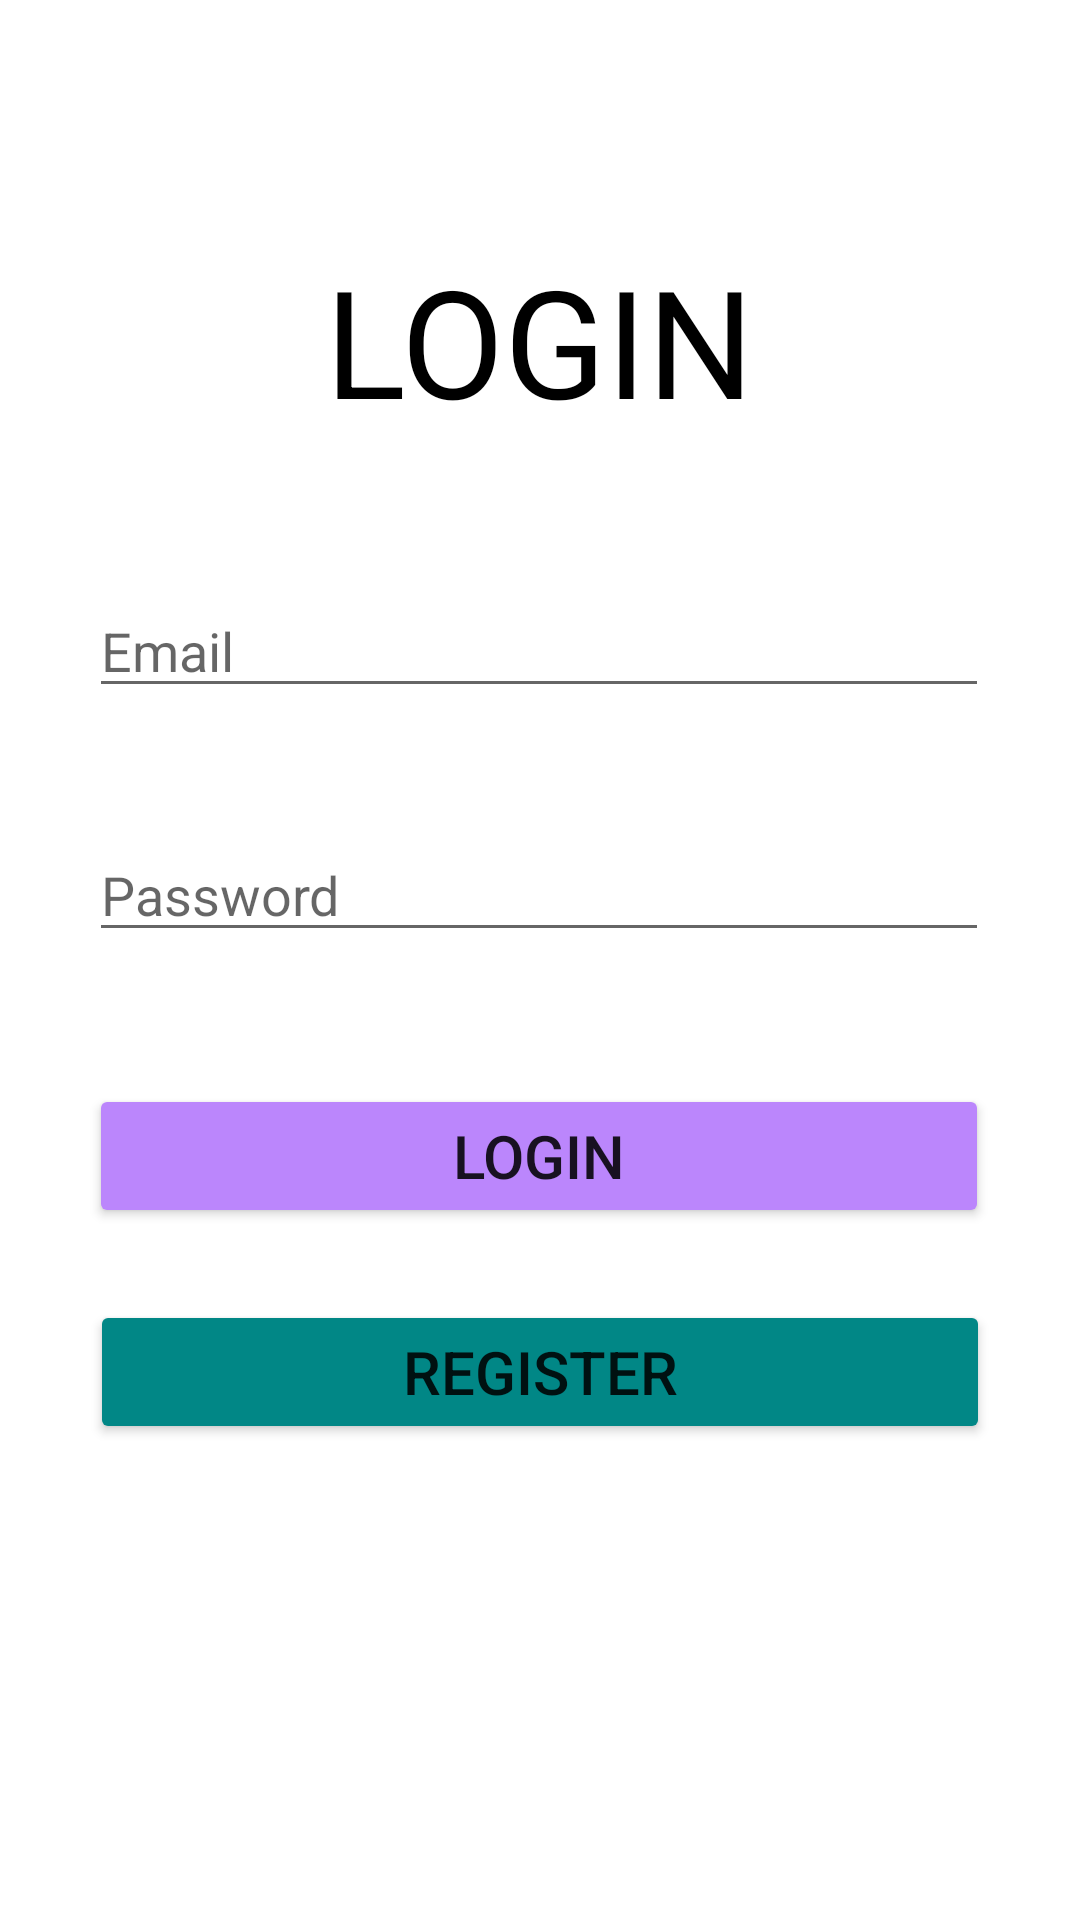

Write the Android layout XML for this screen, with the resource values it uses.
<!-- AndroidManifest.xml: application theme Theme.Firebase_practice -->
<!-- res/layout/activity_login.xml -->
<?xml version="1.0" encoding="utf-8"?>
<androidx.constraintlayout.widget.ConstraintLayout xmlns:android="http://schemas.android.com/apk/res/android"
    xmlns:app="http://schemas.android.com/apk/res-auto"
    xmlns:tools="http://schemas.android.com/tools"
    android:layout_width="match_parent"
    android:layout_height="match_parent"
    tools:context=".login">

    <TextView
        android:id="@+id/textView2"
        android:layout_width="wrap_content"
        android:layout_height="wrap_content"
        android:layout_marginTop="80dp"
        android:text="LOGIN"
        android:textColor="@color/black"
        android:textSize="50dp"
        app:layout_constraintEnd_toEndOf="parent"
        app:layout_constraintStart_toStartOf="parent"
        app:layout_constraintTop_toTopOf="parent" />

    <com.google.android.material.textfield.TextInputEditText
        android:id="@+id/email"
        android:layout_width="300dp"
        android:layout_height="wrap_content"
        android:layout_marginTop="48dp"
        android:hint="Email"
        android:inputType="textEmailAddress"
        app:layout_constraintEnd_toEndOf="parent"
        app:layout_constraintHorizontal_bias="0.495"
        app:layout_constraintStart_toStartOf="parent"
        app:layout_constraintTop_toBottomOf="@+id/textView2" />

    <com.google.android.material.textfield.TextInputEditText
        android:id="@+id/password"
        android:layout_width="300dp"
        android:layout_height="wrap_content"
        android:layout_marginTop="40dp"
        android:hint="Password"
        android:inputType="textPassword"
        app:layout_constraintEnd_toEndOf="parent"
        app:layout_constraintHorizontal_bias="0.495"
        app:layout_constraintStart_toStartOf="parent"
        app:layout_constraintTop_toBottomOf="@+id/email" />

    <Button
        android:id="@+id/btnLogin"
        android:layout_width="300dp"
        android:layout_height="wrap_content"
        android:layout_marginTop="44dp"
        android:text="LOGIN"
        android:backgroundTint="@color/purple_200"
        android:textSize="20dp"
        app:layout_constraintEnd_toEndOf="parent"
        app:layout_constraintHorizontal_bias="0.496"
        app:layout_constraintStart_toStartOf="parent"
        app:layout_constraintTop_toBottomOf="@+id/password" />

    <Button
        android:id="@+id/btnRegister"
        android:layout_width="300dp"
        android:layout_height="wrap_content"
        android:layout_marginTop="24dp"
        android:text="REGISTER"
        android:textSize="20dp"
        android:backgroundTint="@color/teal_700"
        app:layout_constraintEnd_toEndOf="parent"
        app:layout_constraintStart_toStartOf="parent"
        app:layout_constraintTop_toBottomOf="@+id/btnLogin" />


</androidx.constraintlayout.widget.ConstraintLayout>
<!-- resources referenced by this layout -->
<resources>
  <style name="Theme.Firebase_practice" parent="Theme.MaterialComponents.DayNight.DarkActionBar">
          
          <item name="colorPrimary">@color/purple_500</item>
          <item name="colorPrimaryVariant">@color/purple_700</item>
          <item name="colorOnPrimary">@color/white</item>
          
          <item name="colorSecondary">@color/teal_200</item>
          <item name="colorSecondaryVariant">@color/teal_700</item>
          <item name="colorOnSecondary">@color/black</item>
          
          <item name="android:statusBarColor" tools:targetApi="l">?attr/colorPrimaryVariant</item>
          
      </style>
  <!-- not gathered from this repository: default colours our renderer supplied (Android Studio template values) -->
  <color name="purple_200">#FFBB86FC</color>
  <color name="purple_500">#FF6200EE</color>
  <color name="purple_700">#FF3700B3</color>
  <color name="teal_200">#FF03DAC5</color>
  <color name="teal_700">#FF018786</color>
  <color name="black">#FF000000</color>
  <color name="white">#FFFFFFFF</color>
</resources>
